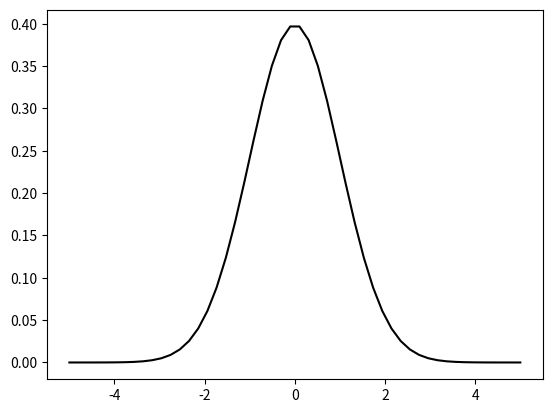

Generate this figure with matplotlib:
import numpy as np
import matplotlib.pyplot as plt
from scipy.stats import norm


x = np.linspace(-5, 5)
y = norm.pdf(x)
plt.plot(x, y, color="k")
plt.show()
